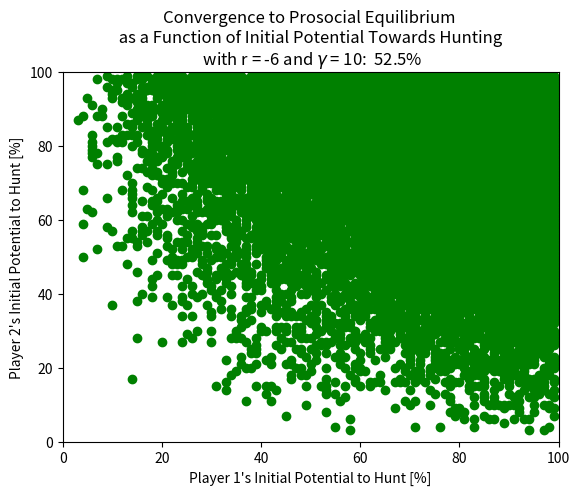

This chart was generated by the following Python code:
import numpy as np
import matplotlib.pyplot as plt

def potential_matrices(size, param1, param2):
        p1_potential_matrix = np.array([[param1, 0], 
                                             [0, size - param1]])

        p2_potential_matrix = np.array([[param2, 0],
                                             [0, size - param2]])
        
        return p1_potential_matrix, p2_potential_matrix

def play_game(size, r, gift):
    datax = []
    datay = []

    actual_payoff_matrix = np.array([[(2, 2), (r, 1)],
                                     [(1, r), (1, 1)]])
    
    for param1 in range(1, size):     # param_1 represents how much gifting player 1 can affort
        for param2 in range(1, size): # param_2 represents the % that player 2 wants to hunt rather than forage

            p1_potential_matrix, p2_potential_matrix = potential_matrices(size, param1, param2)

            count = 0
            start = False
            finish = False
            knows_hunt = False     # it needs to know_hunt and know_forage to know that hunting is preffered. Otherwise, it doesn't know that gifting is good.
            knows_forage = False
            hunts = 0
            while True:
                
                # Choose strategy based on the potential matrix
                p1_hunt_chance = p1_potential_matrix[0][0] / (p1_potential_matrix[0][0] + p1_potential_matrix[1][1])
                p2_hunt_chance = p2_potential_matrix[0][0] / (p2_potential_matrix[0][0] + p2_potential_matrix[1][1])
                
                p1_strategy = np.random.choice([0, 1], p = [p1_hunt_chance, 1 - p1_hunt_chance])
                p2_strategy = np.random.choice([0, 1], p = [p2_hunt_chance, 1 - p2_hunt_chance])


                if (knows_forage == False) and (p1_strategy == 1) and (p2_strategy == 1):
                    knows_forage == True

                if (knows_hunt == False) and (p1_strategy == 0) and (p2_strategy == 0):
                    knows_hunt == True                

                p1_payoff, p2_payoff = actual_payoff_matrix[p1_strategy, p2_strategy]

                p2_potential_matrix[p2_strategy, p2_strategy] = p2_potential_matrix[p2_strategy, p2_strategy] + p2_payoff 

                if knows_hunt and knows_forage:
                    p1_potential_matrix[p1_strategy, p1_strategy] = p1_potential_matrix[p1_strategy, p1_strategy] + p1_payoff - gift  # plays whatever strategy it chooses, subtracts the gift that is always shared
                    p2_potential_matrix[0, 0] = p2_potential_matrix[0, 0] + gift # receives gift favoring the prosocial equilibrium
                else:
                    p1_potential_matrix[p1_strategy, p1_strategy] = p1_potential_matrix[p1_strategy, p1_strategy] + p1_payoff

                if (p1_strategy == 0 and p2_strategy == 0):
                    hunts += 1                              # adds a point every time both players hunt
                    if hunts == 3:
                        datax.append(param1)
                        datay.append(param2)
                        break

                # if (p1_strategy != 0) or (p2_strategy != 0):    # this makes it such that the players have to hunt 'hunts' times in a row for it to succeed
                #     hunts = 0

                if (p1_potential_matrix[0][0] < 1) or (p1_potential_matrix[1][1] < 1) or (p2_potential_matrix[0][0] < 1) or (p2_potential_matrix[1][1] < 1):
                    break

    return datax, datay

def p1_p2_plot(size, r, gift):
    datax, datay = play_game(size, r, gift)

    plt.scatter(100*np.array(datax)/size, 100*np.array(datay)/size, color='green')
    plt.xlabel("Player 1's Initial Potential to Hunt [%]")
    plt.ylabel("Player 2's Initial Potential to Hunt [%]")
    plt.title(f'Convergence to Prosocial Equilibrium \n as a Function of Initial Potential Towards Hunting \n with r = {r} and $\\gamma$ = {gift}:  {100*len(datax)/size**2:.1f}%')
    plt.xlim(0,100)
    plt.ylim(0,100)
    plt.show()

p1_p2_plot(100, -6, 10)    
